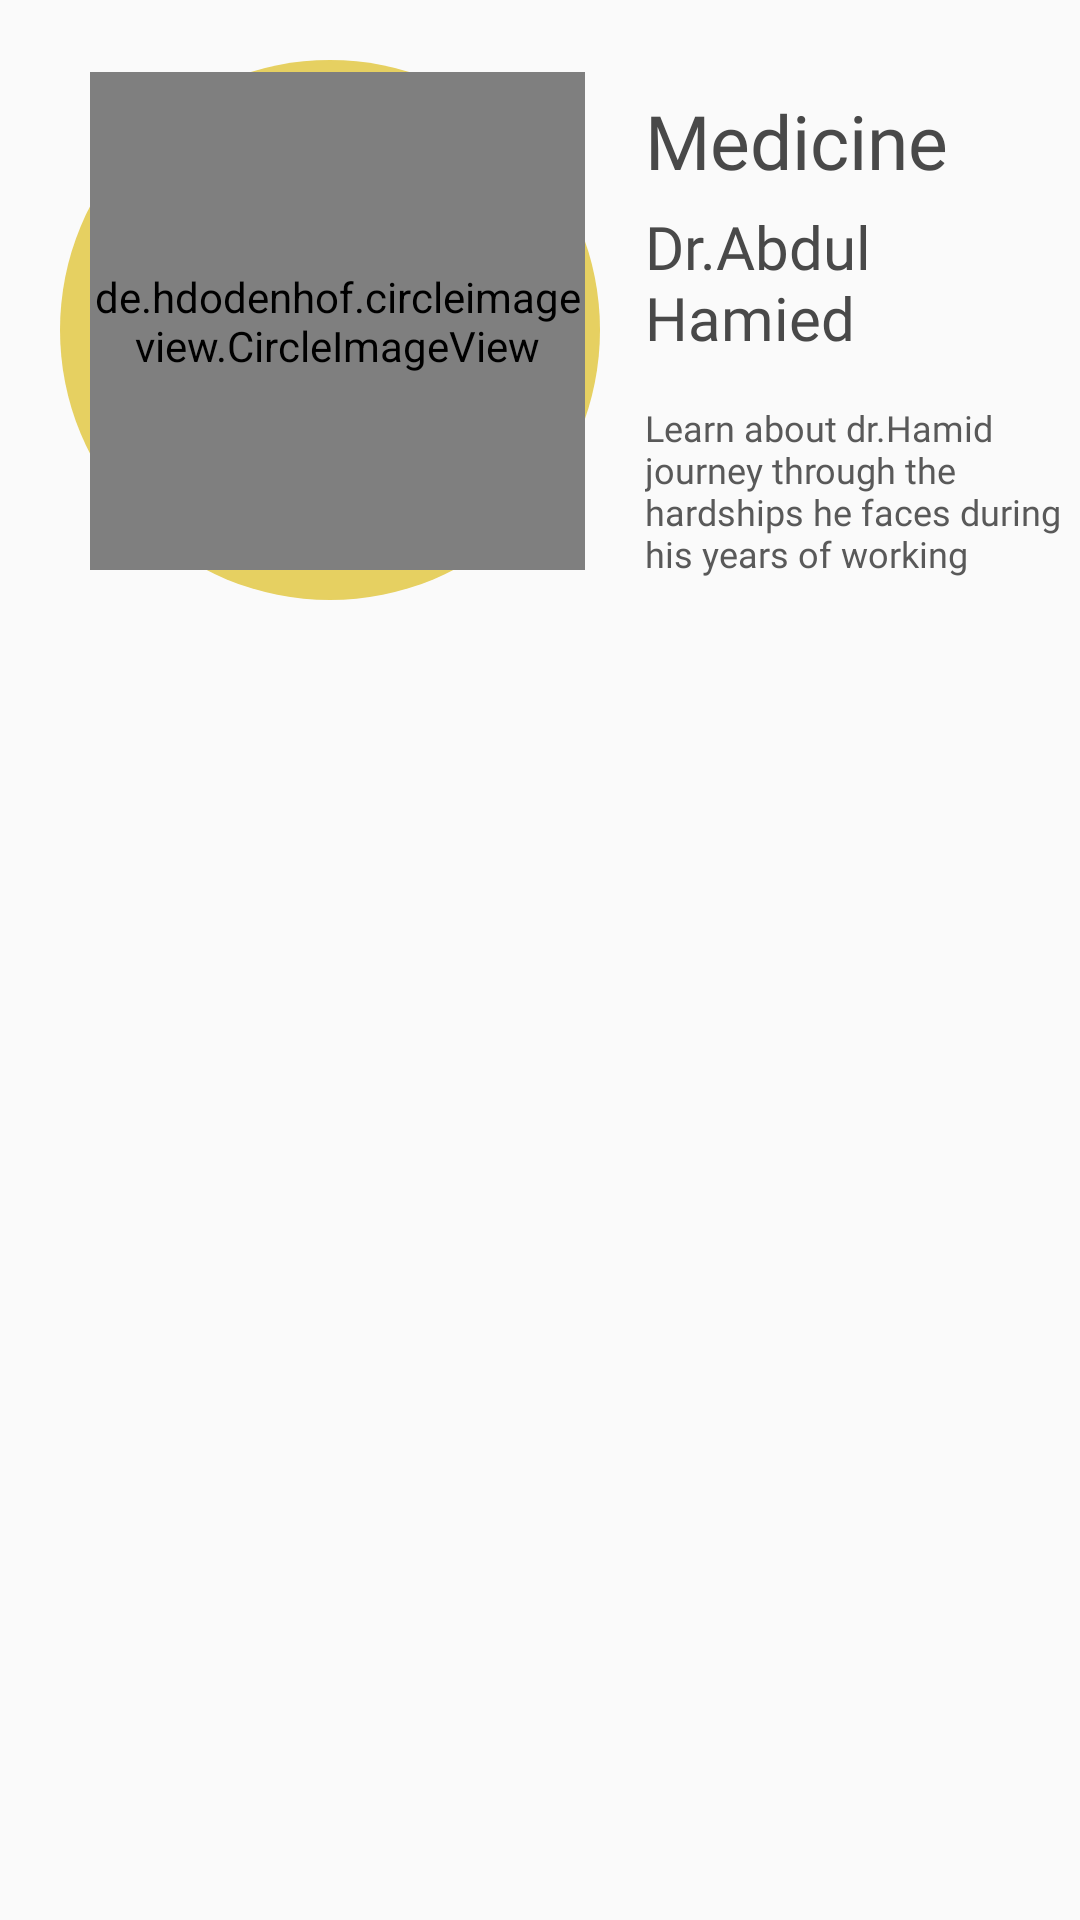

Reconstruct the res/layout file that produces this screen, plus the resources it refers to.
<!-- AndroidManifest.xml: application theme Theme.GraduationProject -->
<!-- res/layout/student_list_item.xml -->
<?xml version="1.0" encoding="utf-8"?>
<LinearLayout xmlns:android="http://schemas.android.com/apk/res/android"
    xmlns:app="http://schemas.android.com/apk/res-auto"
    android:layout_width="match_parent"
    android:layout_height="210dp"
    android:orientation="horizontal"
    >


    <RelativeLayout
        android:id="@+id/profile_image_layout"
        android:layout_width="180dp"
        android:layout_height="180dp"
        android:layout_marginLeft="20dp"
        android:layout_marginTop="20dp"
        >

        <View

            android:id="@+id/profile_image_view"
            android:layout_width="match_parent"
            android:layout_height="match_parent"
            android:layout_alignParentStart="true"
            android:layout_alignParentTop="true"
            android:layout_marginStart="0dp"
            android:layout_marginTop="0dp"
            android:background="@drawable/circle_shape_primary" />

        <de.hdodenhof.circleimageview.CircleImageView
            android:id="@+id/profile_image"
            android:layout_width="165dp"
            android:layout_height="166dp"
            android:layout_alignParentStart="true"
            android:layout_alignParentTop="true"
            android:layout_marginStart="10dp"
            android:layout_marginTop="4dp"
            android:src="@drawable/profile_1"
            app:civ_border_color="#FFFFFF"
            app:civ_border_width="4dp" />


    </RelativeLayout>

    <LinearLayout
        android:layout_width="match_parent"
        android:layout_height="match_parent"
        android:orientation="vertical"
        android:id="@+id/profile_item_list_layout"
        >

        <TextView
            android:id="@+id/list_item_title"
            android:layout_width="match_parent"
            android:layout_height="wrap_content"
            android:layout_marginTop="30dp"
            android:textSize="25sp"
            android:fontFamily="@font/raleway_medium"
            android:text="Medicine"
            android:layout_marginLeft="15dp"
            android:textColor="#494949"
            />
        <TextView
            android:id="@+id/list_item_name"
            android:layout_width="match_parent"
            android:layout_height="wrap_content"
            android:layout_marginTop="5dp"
            android:textSize="20sp"
            android:fontFamily="@font/raleway_medium"
            android:text="Dr.Abdul Hamied"
            android:layout_marginLeft="15dp"
            android:textColor="#494949"
            />
        <TextView
            android:id="@+id/list_item_description"
            android:layout_width="match_parent"
            android:layout_height="wrap_content"
            android:layout_marginTop="15dp"
            android:textSize="12sp"
            android:fontFamily="@font/raleway_medium"
            android:text="@string/profile_item_description_hamied"
            android:layout_marginLeft="15dp"
            android:textColor="#595959"
            />

    </LinearLayout>
</LinearLayout>
<!-- resources referenced by this layout -->
<resources>
  <!-- drawable circle_shape_primary (drawable) -->
  <?xml version="1.0" encoding="utf-8"?>
  <shape android:shape="oval" xmlns:android="http://schemas.android.com/apk/res/android">
  
      <solid android:color="@color/yellow_primary"/>
  
  </shape>
  <string name="profile_item_description_hamied">Learn about dr.Hamid journey through the hardships he faces during his years of working</string>
  <style name="Theme.GraduationProject" parent="Theme.AppCompat.DayNight.NoActionBar">
          
          <item name="colorPrimary">@color/purple_500</item>
          <item name="colorPrimaryVariant">@color/yellow_primary</item>
          <item name="colorOnPrimary">@color/white</item>
          
          <item name="colorSecondary">@color/teal_200</item>
          <item name="colorSecondaryVariant">@color/teal_700</item>
          <item name="colorOnSecondary">@color/black</item>
          
          <item name="android:statusBarColor" tools:targetApi="l">?attr/colorPrimaryVariant</item>
          
      </style>
  <color name="yellow_primary">#E6D061</color>
  <color name="purple_500">#E6D061</color>
  <color name="white">#FFFFFFFF</color>
  <color name="teal_200">#FF03DAC5</color>
  <color name="teal_700">#FF018786</color>
  <color name="black">#FF000000</color>
</resources>
